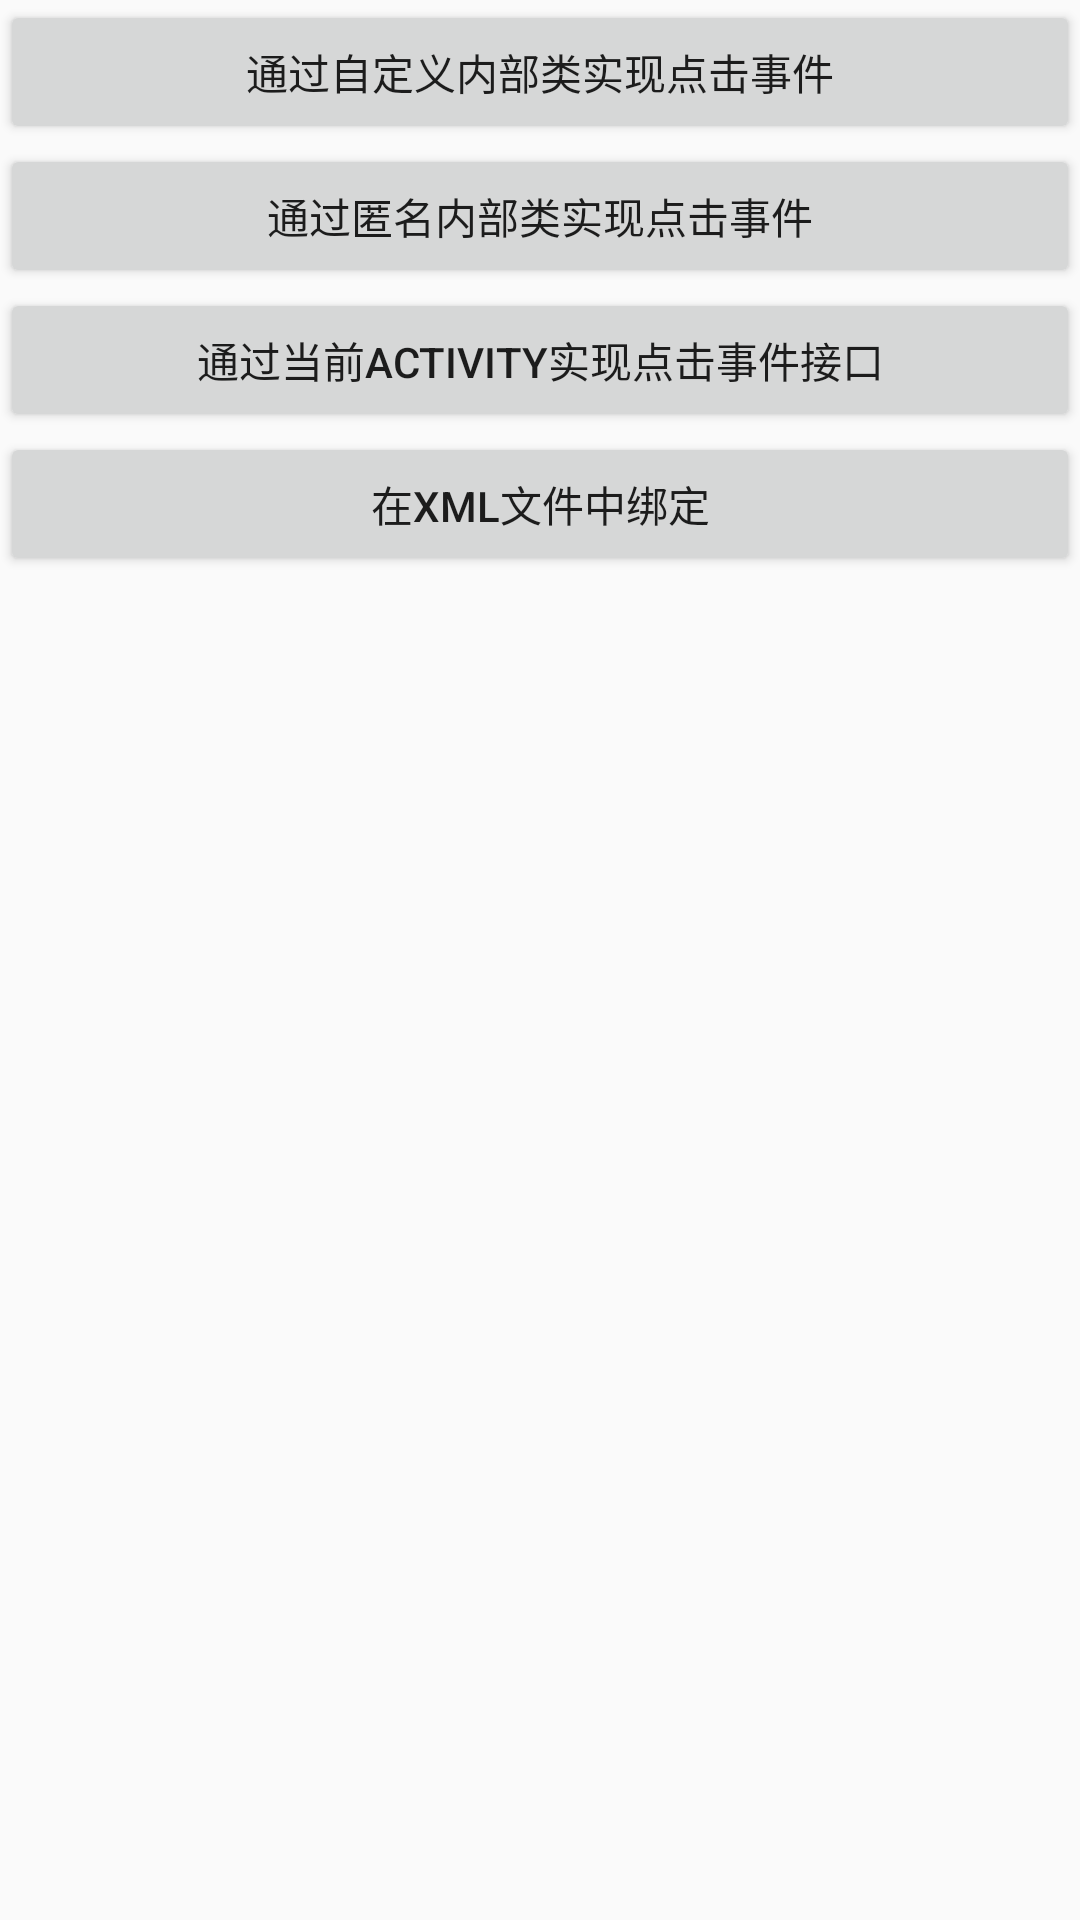

Reconstruct the res/layout file that produces this screen, plus the resources it refers to.
<!-- AndroidManifest.xml: application theme Theme.FirstProject -->
<!-- res/layout/activity_button.xml -->
<?xml version="1.0" encoding="utf-8"?>
<LinearLayout xmlns:android="http://schemas.android.com/apk/res/android"
    xmlns:app="http://schemas.android.com/apk/res-auto"
    xmlns:tools="http://schemas.android.com/tools"
    android:layout_width="match_parent"
    android:layout_height="match_parent"
    android:orientation="vertical"
    tools:context=".ButtonActivity">

    <Button
        android:id="@+id/btn1"
        android:layout_width="match_parent"
        android:layout_height="wrap_content"
        android:text="通过自定义内部类实现点击事件" />

    <Button
        android:id="@+id/btn2"
        android:layout_width="match_parent"
        android:layout_height="wrap_content"
        android:text="通过匿名内部类实现点击事件" />

    <Button
        android:id="@+id/btn3"
        android:layout_width="match_parent"
        android:layout_height="wrap_content"
        android:text="通过当前activity实现点击事件接口" />

    <Button
        android:layout_width="match_parent"
        android:layout_height="wrap_content"
        android:text="在xml文件中绑定"
        android:onClick="myClick"/>
</LinearLayout>
<!-- resources referenced by this layout -->
<resources>
  <style name="Theme.FirstProject" parent="Theme.MaterialComponents.DayNight.DarkActionBar.Bridge">
          
          <item name="colorPrimary">@color/purple_500</item>
          <item name="colorPrimaryVariant">@color/purple_700</item>
          <item name="colorOnPrimary">@color/white</item>
          
          <item name="colorSecondary">@color/teal_200</item>
          <item name="colorSecondaryVariant">@color/teal_700</item>
          <item name="colorOnSecondary">@color/black</item>
          
          <item name="android:statusBarColor" tools:targetApi="21">?attr/colorPrimaryVariant</item>
          
      </style>
  <!-- not gathered from this repository: default colours our renderer supplied (Android Studio template values) -->
  <color name="purple_500">#FF6200EE</color>
  <color name="purple_700">#FF3700B3</color>
  <color name="teal_200">#FF03DAC5</color>
  <color name="teal_700">#FF018786</color>
  <color name="black">#FF000000</color>
  <color name="white">#FFFFFFFF</color>
</resources>
